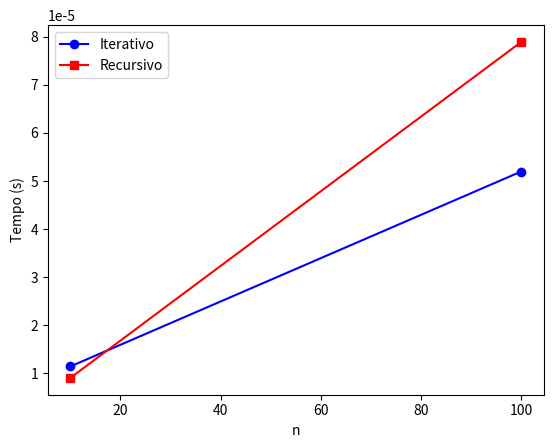

The matplotlib source for this figure:
# TAREFA 10: MAIOR ELEMENTO DO VETOR

import time
import matplotlib.pyplot as plt

def Max_I(A, n):
    x = A[0]
    for i in range(1, n):
        print(f"i={i+1}, A[{i+1}]={A[i]}, x={x}")
        if A[i] > x:
            x = A[i]
    return x

def Max_R(A, n):
    if n == 1:
        return A[0]
    else:
        x = Max_R(A, n-1)
        print(f"n={n}, x={x}, A[{n}]={A[n-1]}")
        return A[n-1] if x < A[n-1] else x

# n=10
print("n=10:")
A10 = list(range(1, 11))
start = time.time()
Max_I(A10, 10)
t1 = time.time() - start

start = time.time()
Max_R(A10, 10)
t2 = time.time() - start

# n=100
print("\nn=100:")
A100 = list(range(1, 101))
start = time.time()
Max_I(A100, 100)
t3 = time.time() - start

start = time.time()
Max_R(A100, 100)
t4 = time.time() - start

# Gráfico
plt.plot([10, 100], [t1, t3], 'b-o', label='Iterativo')
plt.plot([10, 100], [t2, t4], 'r-s', label='Recursivo')
plt.xlabel('n')
plt.ylabel('Tempo (s)')
plt.legend()
plt.show()

print(f"n=10: Iter={t1:.6f}s, Rec={t2:.6f}s")
print(f"n=100: Iter={t3:.6f}s, Rec={t4:.6f}s")
